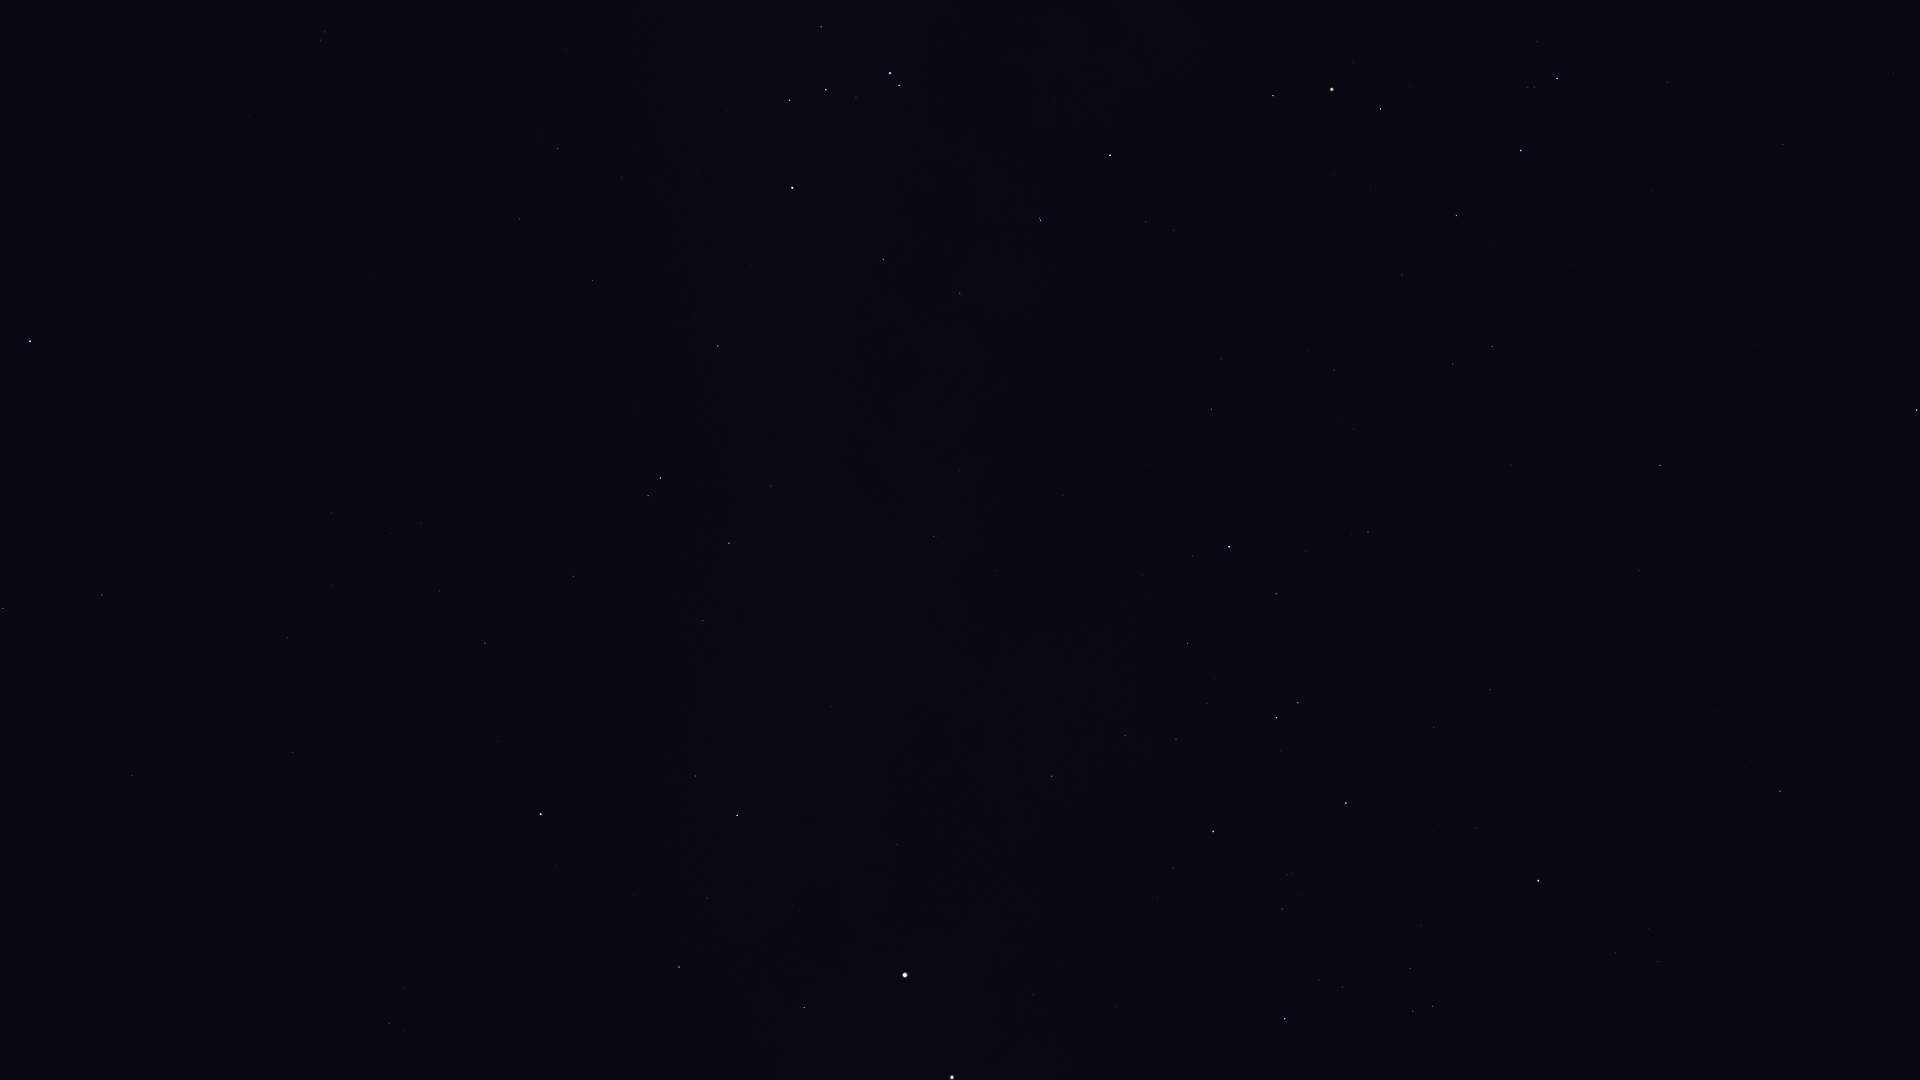

Source data for this figure (header and first rows):
Star_ID, Name, X, Y
67464, HIP 67464, 1433, 1006
67472, HIP 67472, 1413, 1011
68282, HIP 68282, 1343, 987
68702, Hadar, 952, 1077
68895, HIP 68895, 1780, 791
68933, Menkent, 1538, 881
69415, HIP 69415, 1751, 762
70306, HIP 70306, 1715, 711
70576, HIP 70576, 1287, 875
71352, HIP 71352, 1346, 803
71536, HIP 71536, 1173, 868
71681, Toliman, 905, 975
71683, Rigil Kentaurus, 905, 975
71860, HIP 71860, 1213, 832
71908, HIP 71908, 804, 1008
72571, HIP 72571, 1639, 571
72622, Zubenelgenubi, 1917, 410
73714, Brachium, 1660, 465
74395, HIP 74395, 1052, 776
74824, HIP 74824, 897, 845
74946, HIP 74946, 679, 967
75141, HIP 75141, 1276, 594
75177, HIP 75177, 1368, 532
75323, HIP 75323, 876, 835
76297, HIP 76297, 1229, 547
76333, Zubenelhakrabi, 1783, 144
76552, HIP 76552, 1193, 556
77634, HIP 77634, 1334, 370
77853, HIP 77853, 1668, 82
77952, HIP 77952, 737, 815
78104, Iklil, 1402, 275
78265, Fang, 1457, 216
78384, HIP 78384, 1211, 409
78401, Dschubba, 1521, 151
78639, HIP 78639, 995, 571
78820, Acrab, 1557, 79
78970, HIP 78970, 1220, 356
79374, Jabbah, 1537, 42
79431, Sharjah, 1546, 28
79509, HIP 79509, 868, 629
80000, HIP 80000, 934, 536
80112, Alniyat, 1381, 109
80582, HIP 80582, 960, 470
80763, Antares, 1332, 90
81065, HIP 81065, 389, 1023
81266, Paikauhale, 1273, 96
81852, HIP 81852, 404, 988
82273, Atria, 541, 814
82363, HIP 82363, 703, 621
82396, Larawag, 1110, 155
82514, Xamidimura, 1041, 220
82545, Pipirima, 1039, 218
82671, HIP 82671, 962, 295
83081, HIP 83081, 729, 543
83547, Rapeto, 910, 282
84143, HIP 84143, 883, 259
84787, Inquill, 777, 346
85258, HIP 85258, 660, 478
85267, HIP 85267, 648, 496
85696, Lesath, 899, 85
... 22 more rows
